Run: headless pygame with SDL's dummy video driver; simulated clock (each Clock.tick advances the game by its frame time, no real sleeping); random seed 0; keys injected as events and as key.get_pressed() state; no mouse input.
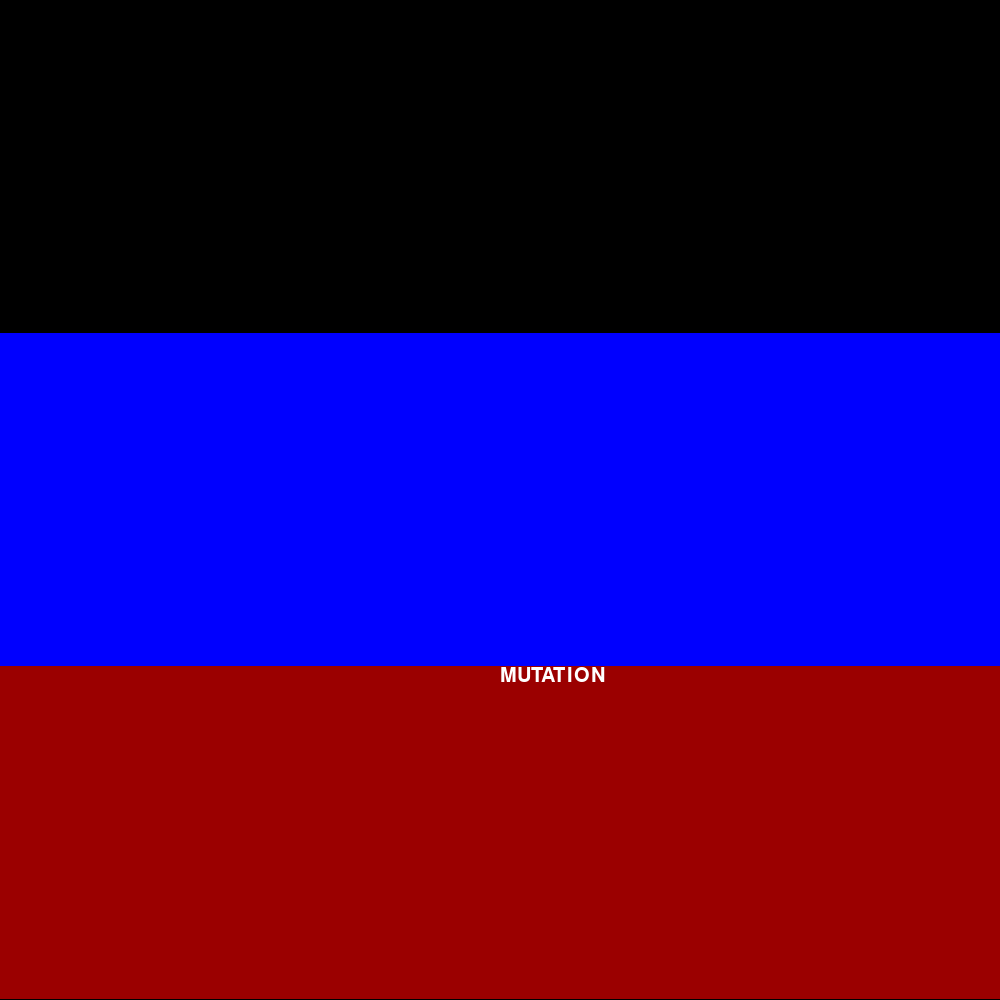
Frame 1 of 1 · flips 1–60 · no input (game ended)

The pygame program that drew these frames:

import pygame
import time
pygame.init()

GameDisplay = pygame.display.set_mode((1000,1000))
mutation = True
black = (0,0,0)
white = (255,255,255)
red = (155,0,0)
blue = (0,0,255)
green = (118,238,0)
orange = (255,128,0)
top = 0
middle = 333
bottom = 666
counter = 0
def texts(msg,x,y):
   #initialises the font thats used with size
   font=pygame.font.SysFont(None,30)
   #this renders it by converting the message to a string and it uses white text
   text=font.render(str(msg), 1,white)
   #this will blit the text to the canvas at the x and y points that are passed
   GameDisplay.blit(text, (x, y))
while mutation == True:
    for event in pygame.event.get():
        if event.type == pygame.QUIT:
            mutation = False
    pygame.draw.rect(GameDisplay,black,[0,top,1000,333])
    pygame.draw.rect(GameDisplay,blue,[0,middle,1000,333])
    pygame.draw.rect(GameDisplay,red,[0,bottom,1000,333])
    temp = top
    top = middle
    middle = temp
    temp = middle
    middle = bottom
    bottom = temp
    texts('MUTATION',500,middle)
    pygame.time.delay(150)
    counter +=1
    print(counter)
    pygame.display.update()
    
    if counter == 10:
       
      pygame.quit()
      quit()
